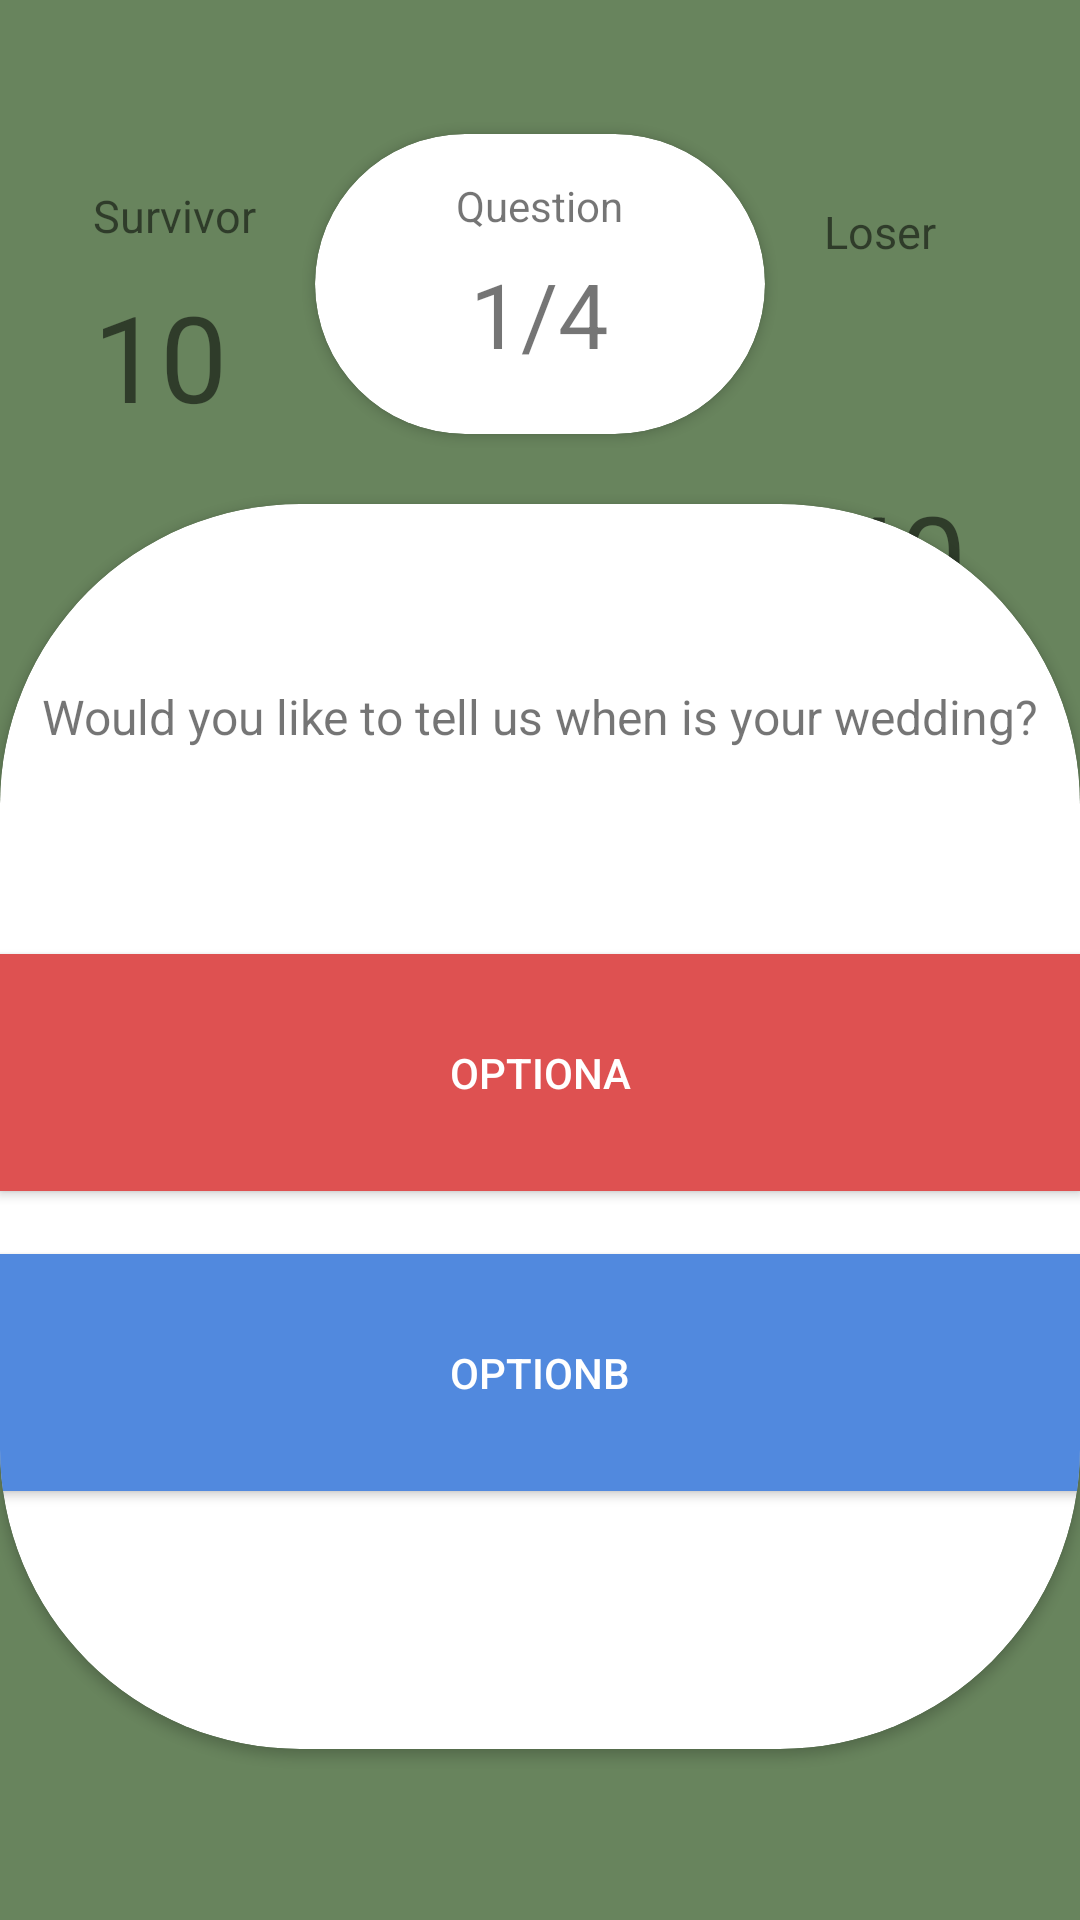

Android layout source for this screen:
<!-- AndroidManifest.xml: application theme AppTheme -->
<!-- res/layout/activity_game_rb.xml -->
<?xml version="1.0" encoding="utf-8"?>
<android.support.constraint.ConstraintLayout xmlns:android="http://schemas.android.com/apk/res/android"
    xmlns:app="http://schemas.android.com/apk/res-auto"
    xmlns:tools="http://schemas.android.com/tools"
    android:layout_width="match_parent"
    android:layout_height="match_parent"
    android:background="@color/colorBg"
    tools:context="com.example.onpus.weddingpanda.Game.GameRB">

    <include
        android:id="@+id/toolbar"
        layout="@layout/toolbar" />


    <TextView
        android:id="@+id/Textsurvivor"
        android:layout_width="wrap_content"
        android:layout_height="wrap_content"
        android:layout_marginBottom="8dp"
        android:layout_marginEnd="8dp"
        android:layout_marginStart="8dp"
        android:layout_marginTop="8dp"
        android:text="10"
        android:textSize="40dp"
        app:layout_constraintBottom_toBottomOf="parent"
        app:layout_constraintEnd_toEndOf="parent"
        app:layout_constraintHorizontal_bias="0.077"
        app:layout_constraintStart_toStartOf="parent"
        app:layout_constraintTop_toTopOf="parent"
        app:layout_constraintVertical_bias="0.147" />

    <TextView
        android:layout_width="wrap_content"
        android:layout_height="wrap_content"
        android:layout_marginBottom="8dp"
        android:layout_marginEnd="8dp"
        android:layout_marginStart="8dp"
        android:layout_marginTop="48dp"
        android:text="Survivor"
        android:textSize="15dp"
        app:layout_constraintBottom_toBottomOf="parent"
        app:layout_constraintEnd_toEndOf="parent"
        app:layout_constraintHorizontal_bias="0.079"
        app:layout_constraintStart_toStartOf="parent"
        app:layout_constraintTop_toTopOf="parent"
        app:layout_constraintVertical_bias="0.024" />

    <TextView
        android:id="@+id/textView"
        android:layout_width="wrap_content"
        android:layout_height="wrap_content"
        android:layout_marginBottom="8dp"
        android:layout_marginEnd="48dp"
        android:layout_marginTop="8dp"
        android:text="Loser"
        android:textSize="15dp"
        app:layout_constraintBottom_toBottomOf="parent"
        app:layout_constraintEnd_toEndOf="parent"
        app:layout_constraintTop_toTopOf="parent"
        app:layout_constraintVertical_bias="0.098" />

    <TextView
        android:id="@+id/loser"
        android:layout_width="wrap_content"
        android:layout_height="wrap_content"
        android:layout_marginBottom="428dp"

        android:layout_marginStart="8dp"
        android:text="40"
        android:textSize="40dp"
        app:layout_constraintBottom_toBottomOf="parent"
        app:layout_constraintEnd_toEndOf="parent"
        app:layout_constraintHorizontal_bias="0.836"
        app:layout_constraintStart_toEndOf="@+id/Textsurvivor" />

    <android.support.v7.widget.CardView
        android:id="@+id/cardView2"
        android:layout_width="150dp"
        android:layout_height="100dp"
        android:layout_centerHorizontal="true"
        android:layout_marginBottom="8dp"
        android:layout_marginEnd="8dp"
        android:layout_marginStart="8dp"
        android:layout_marginTop="8dp"
        app:cardCornerRadius="60dp"
        app:layout_constraintBottom_toBottomOf="parent"
        app:layout_constraintEnd_toEndOf="parent"
        app:layout_constraintStart_toStartOf="parent"
        app:layout_constraintTop_toTopOf="parent"
        app:layout_constraintVertical_bias="0.07">

        <TextView
            android:layout_width="wrap_content"
            android:layout_height="wrap_content"
            android:layout_gravity="center"
            android:layout_marginBottom="26dp"
            android:text="Question" />

        <TextView
            android:id="@+id/questionNumber"
            android:layout_width="wrap_content"
            android:layout_height="wrap_content"
            android:layout_gravity="center"
            android:layout_marginTop="10dp"
            android:text="1/4"
            android:textSize="30dp" />

    </android.support.v7.widget.CardView>



    <android.support.v7.widget.CardView
        android:id="@+id/cardView"
        android:layout_width="match_parent"
        android:layout_height="415dp"
        android:layout_marginTop="168dp"
        app:cardCornerRadius="100dp"
        app:layout_constraintTop_toTopOf="parent"
        tools:ignore="MissingConstraints"
        tools:layout_editor_absoluteX="0dp">


        <TextView
            android:id="@+id/questionText"
            android:layout_width="wrap_content"
            android:layout_height="wrap_content"
            android:layout_gravity="center_horizontal"
            android:layout_marginTop="60dp"
            android:text="@string/question1"
            android:textSize="16dp" />

        <Button
            android:id="@+id/btn_optionA"
            android:layout_width="wrap_content"
            android:layout_height="wrap_content"
            android:layout_gravity="center_horizontal"
            android:layout_marginTop="150dp"
            android:width="450dp"
            android:background="#de5151"
            android:padding="30dp"
            android:text="optionA"
            android:textColor="@color/colorwhite" />

        <Button
            android:id="@+id/btn_optionB"
            android:layout_width="wrap_content"
            android:layout_height="wrap_content"
            android:layout_gravity="center_horizontal"
            android:layout_marginTop="250dp"
            android:width="450dp"
            android:background="#5189de"
            android:padding="30dp"
            android:text="optionB"
            android:textColor="@color/colorwhite" />

        <Button
            android:id="@+id/next"
            android:layout_width="wrap_content"
            android:layout_height="wrap_content"
            android:layout_gravity="bottom|center_horizontal"
            android:layout_marginBottom="10dp"
            android:width="450dp"
            android:background="@color/colorbutton"
            android:text="Next"
            android:textColor="@color/colorwhite"
            android:visibility="gone" />

    </android.support.v7.widget.CardView>


    

    
    
    
    
    
    
    
    
    
    
    
    
    
    
    
    
    

    
    
    
    
    
    
    
    
    
    
    
    
    
    


</android.support.constraint.ConstraintLayout>
<!-- res/layout/toolbar.xml (included above) -->
<android.support.v7.widget.Toolbar
    xmlns:android="http://schemas.android.com/apk/res/android"
    xmlns:app="http://schemas.android.com/apk/res-auto"
    android:layout_width="match_parent"
    android:layout_height="wrap_content"
    android:background="@color/colorBg"
    app:theme="@style/ThemeOverlay.AppCompat.Dark.ActionBar"
    app:popupTheme="@style/Theme.AppCompat.Light.DarkActionBar"
    android:fitsSystemWindows="true"
    >


    </android.support.v7.widget.Toolbar>
<!-- resources referenced by this layout -->
<resources>
  <color name="colorBg">#68845d</color>
  <color name="colorbutton">#ffe4aa</color>
  <color name="colorwhite">#ffffff</color>
  <string name="question1">Would you like to tell us when is your wedding?</string>
  <style name="AppTheme" parent="Theme.AppCompat.Light.DarkActionBar">
          
          <item name="colorPrimary">@color/colorBg</item>
          <item name="colorPrimaryDark">@color/colorPrimaryDark</item>
          <item name="colorAccent">@color/colorAccent</item>
      </style>
  <color name="colorPrimaryDark">#303F9F</color>
  <color name="colorAccent">#FF4081</color>
</resources>
